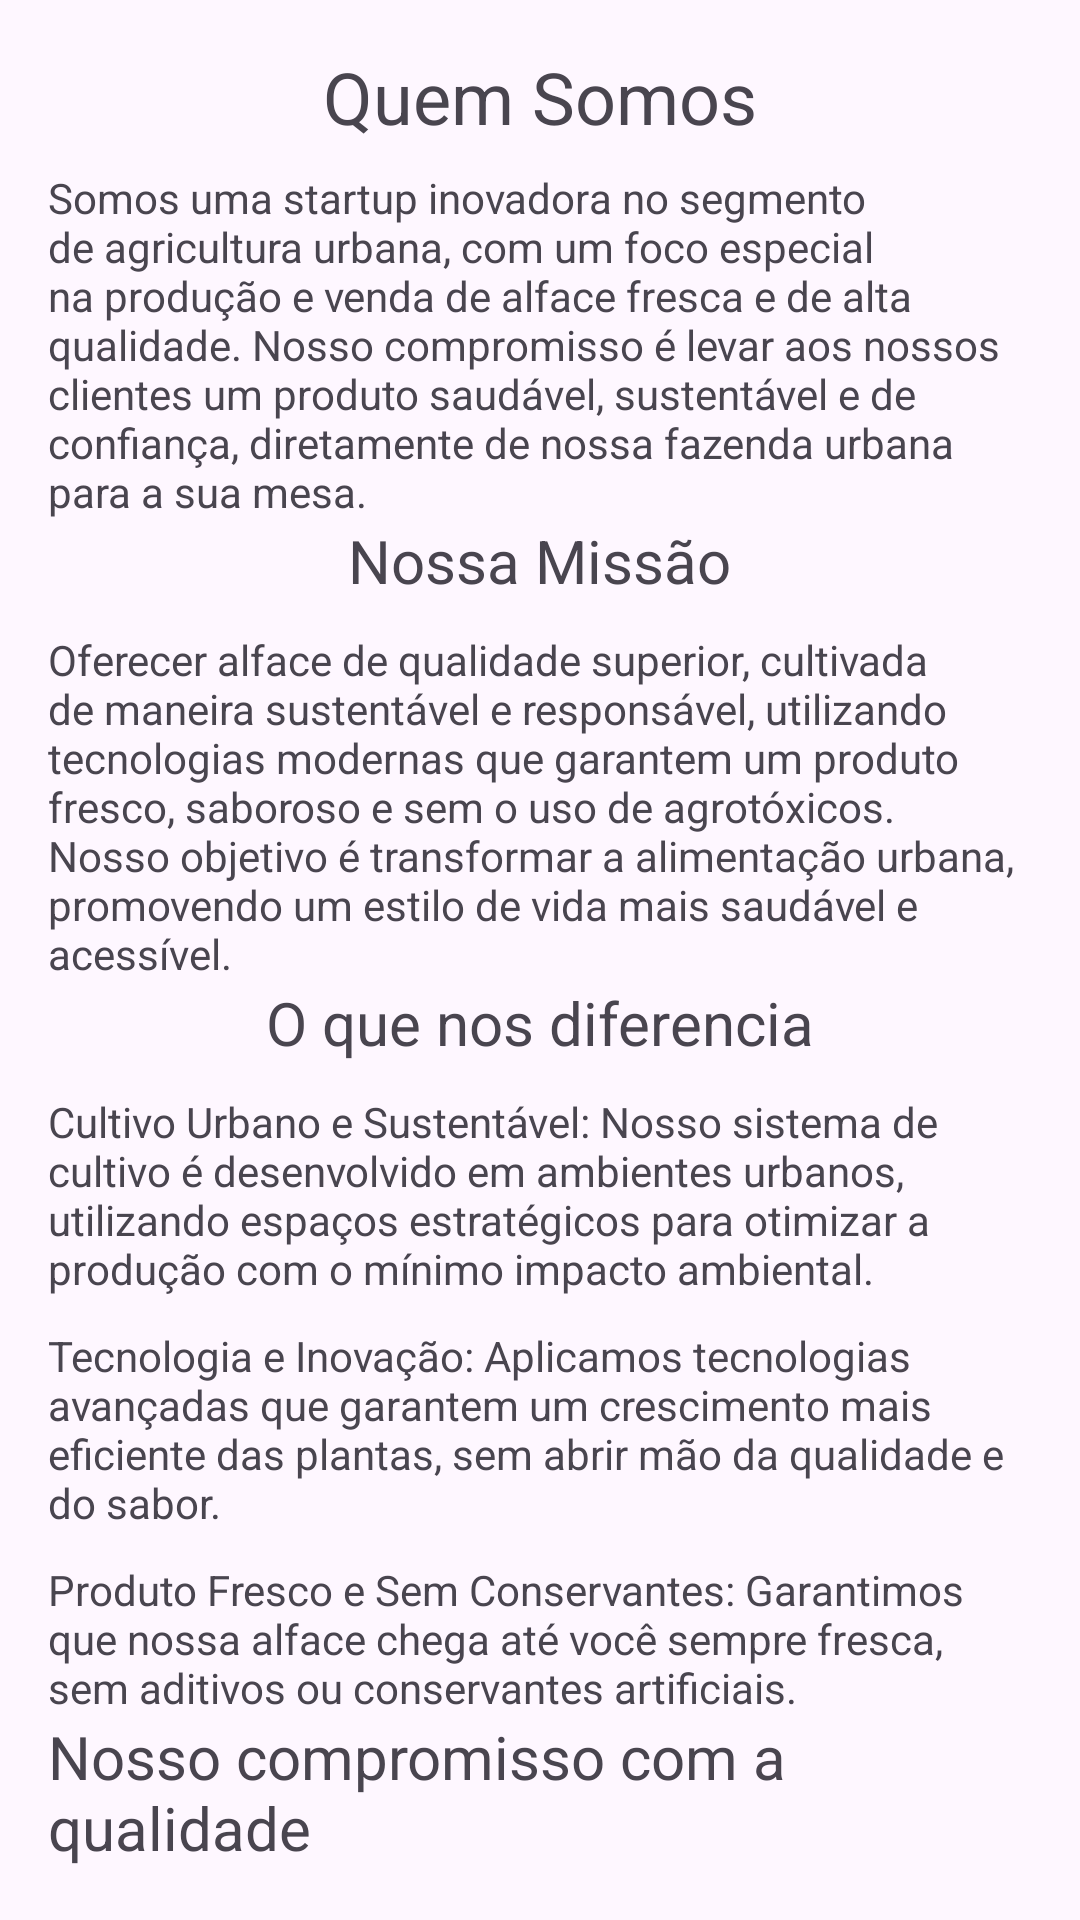

Produce the Android XML layout that renders to this screen, including the resource entries it uses.
<!-- AndroidManifest.xml: application theme Theme.Alfacemania -->
<!-- res/layout/activity_quem_somos.xml -->
<?xml version="1.0" encoding="utf-8"?>
<LinearLayout xmlns:android="http://schemas.android.com/apk/res/android"
    android:layout_width="match_parent"
    android:layout_height="match_parent"
    android:orientation="vertical"
    android:padding="16dp">

    <TextView
        android:layout_width="wrap_content"
        android:layout_height="wrap_content"
        android:text="Quem Somos"
        android:textSize="24sp"
        android:layout_gravity="center"/>

    <TextView
        android:id="@+id/text_explanation"
        android:layout_width="wrap_content"
        android:layout_height="wrap_content"
        android:text="Somos uma startup inovadora no segmento de agricultura urbana, com um foco especial na produção e venda de alface fresca e de alta qualidade. Nosso compromisso é levar aos nossos clientes um produto saudável, sustentável e de confiança, diretamente de nossa fazenda urbana para a sua mesa."
        android:layout_marginTop="8dp"/>

    <TextView
        android:layout_width="wrap_content"
        android:layout_height="wrap_content"
        android:text="Nossa Missão"
        android:textSize="20sp"
        android:layout_gravity="center"/>

    <TextView
        android:id="@+id/text_explanation"
        android:layout_width="wrap_content"
        android:layout_height="wrap_content"
        android:text="Oferecer alface de qualidade superior, cultivada de maneira sustentável e responsável, utilizando tecnologias modernas que garantem um produto fresco, saboroso e sem o uso de agrotóxicos. Nosso objetivo é transformar a alimentação urbana, promovendo um estilo de vida mais saudável e acessível."
        android:layout_marginTop="10dp"/>

    <TextView
        android:layout_width="wrap_content"
        android:layout_height="wrap_content"
        android:text="O que nos diferencia"
        android:textSize="20sp"
        android:layout_gravity="center"/>

    <TextView
        android:id="@+id/text_explanation"
        android:layout_width="wrap_content"
        android:layout_height="wrap_content"
        android:text="Cultivo Urbano e Sustentável: Nosso sistema de cultivo é desenvolvido em ambientes urbanos, utilizando espaços estratégicos para otimizar a produção com o mínimo impacto ambiental."
        android:layout_marginTop="10dp"/>

    <TextView
        android:id="@+id/text_explanation"
        android:layout_width="wrap_content"
        android:layout_height="wrap_content"
        android:text="Tecnologia e Inovação: Aplicamos tecnologias avançadas que garantem um crescimento mais eficiente das plantas, sem abrir mão da qualidade e do sabor."
        android:layout_marginTop="10dp"/>
    <TextView
        android:id="@+id/text_explanation"
        android:layout_width="wrap_content"
        android:layout_height="wrap_content"
        android:text="Produto Fresco e Sem Conservantes: Garantimos que nossa alface chega até você sempre fresca, sem aditivos ou conservantes artificiais."
        android:layout_marginTop="10dp"/>
    <TextView
        android:layout_width="wrap_content"
        android:layout_height="wrap_content"
        android:text="Nosso compromisso com a qualidade"
        android:textSize="20sp"
        android:layout_gravity="center"/>
    <TextView
        android:id="@+id/text_explanation"
        android:layout_width="wrap_content"
        android:layout_height="wrap_content"
        android:text="Nosso compromisso é proporcionar produtos frescos e confiáveis para todos que buscam uma alimentação mais saudável e conectada com a natureza."
        android:layout_marginTop="10dp"/>

    
    <View
        android:layout_width="0dp"
        android:layout_height="0dp"
        android:layout_weight="1"/>

    <Button
        android:id="@+id/btn_voltar"
        android:layout_width="wrap_content"
        android:layout_height="wrap_content"
        android:layout_gravity="center_horizontal"
        android:text="Voltar para Home" />
</LinearLayout>
<!-- resources referenced by this layout -->
<resources>
  <style name="Theme.Alfacemania" parent="Base.Theme.Alfacemania" />
  <style name="Base.Theme.Alfacemania" parent="Theme.Material3.DayNight.NoActionBar">
          
          
      </style>
</resources>
